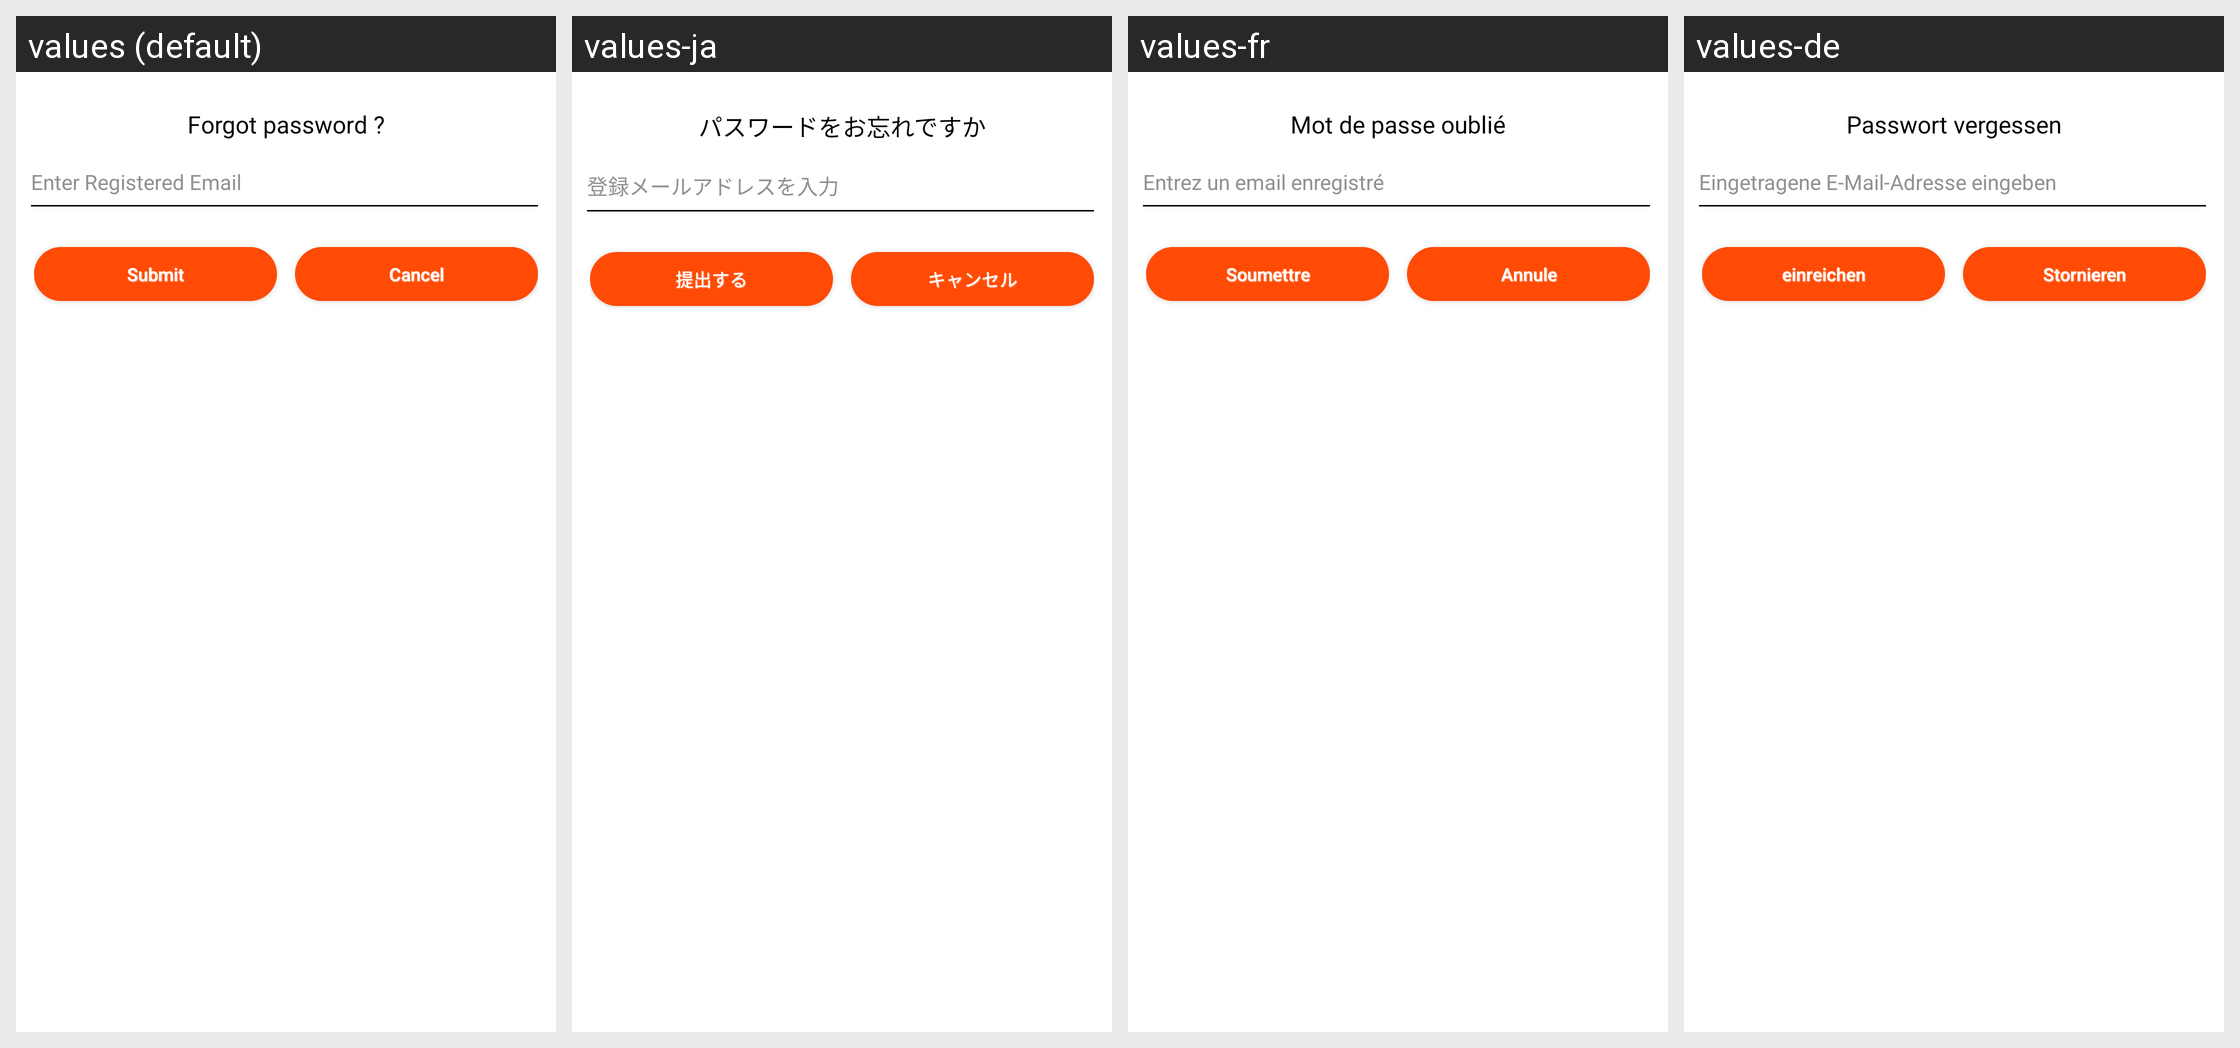

For this localized Android screen grid, give each drawn string resource with its value in every locale shown.
Android screen res/layout/forgot_password_layout.xml rendered under 4 locales, left to right: values (default), values-ja, values-fr, values-de. Device: Nexus 5 (rendered at 1080×1920; each locale shown at half size, 540×960, under a caption strip naming it); theme AppTheme.
Other locales in the repository, not shown: values-es, values-it, values-ko, values-zh.
Strings drawn on this screen, with the default value and each locale's value (text and hints the layout hard-codes, and strings that could not be matched under every locale, appear in the picture but are not listed):

forgetpass
  values: Forgot password ?
  values-ja: パスワードをお忘れですか
  values-fr: Mot de passe oublié
  values-de: Passwort vergessen

Enterregemail
  values: Enter Registered Email
  values-ja: 登録メールアドレスを入力
  values-fr: Entrez un email enregistré
  values-de: Eingetragene E-Mail-Adresse eingeben

Submit
  values: Submit
  values-ja: 提出する
  values-fr: Soumettre
  values-de: einreichen

button_label_cancel
  values: Cancel
  values-ja: キャンセル
  values-fr: Annule
  values-de: Stornieren
